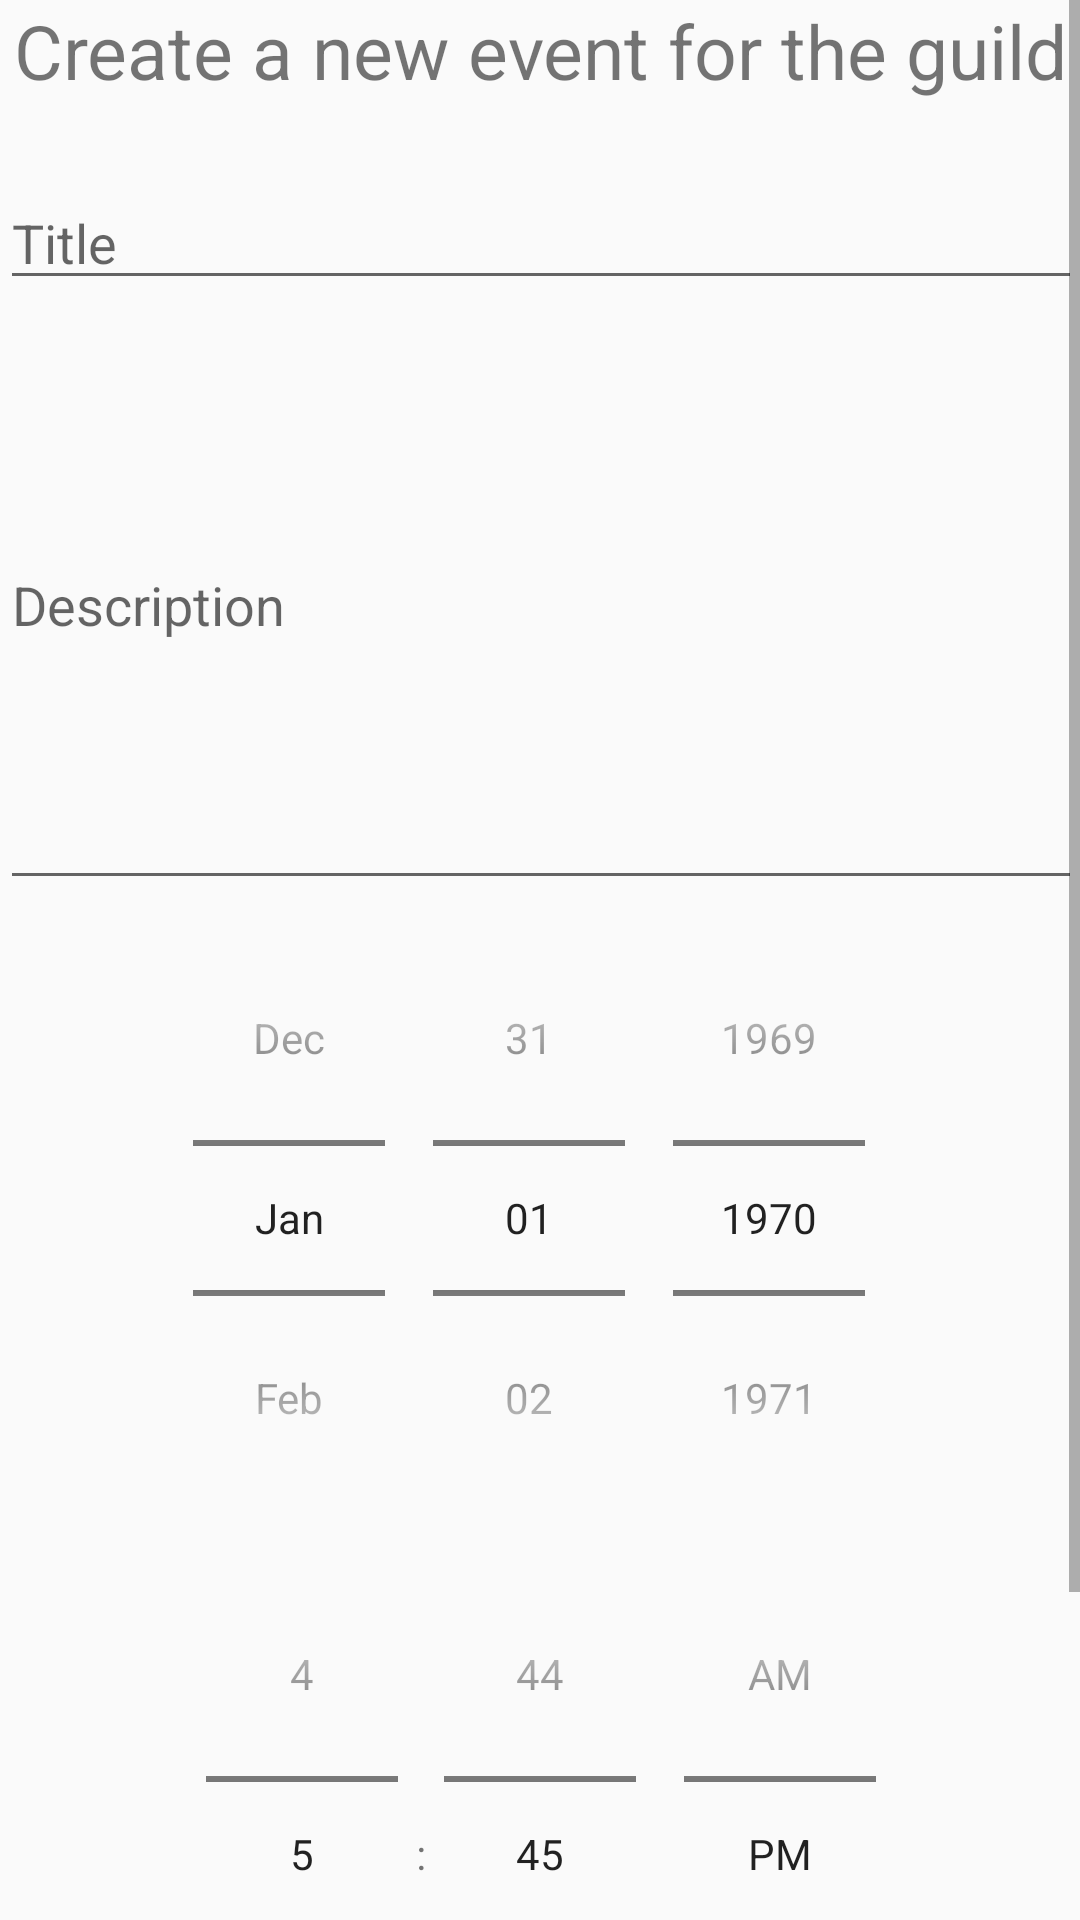

Layout XML and referenced resources for this Android screen:
<!-- AndroidManifest.xml: application theme MyMaterialTheme -->
<!-- res/layout/activity_create_event.xml -->
<?xml version="1.0" encoding="utf-8"?>
<ScrollView xmlns:android="http://schemas.android.com/apk/res/android"
    xmlns:tools="http://schemas.android.com/tools"
    android:layout_width="match_parent"
    android:layout_height="match_parent"
    android:paddingLeft="@dimen/activity_horizontal_margin"
    android:paddingRight="@dimen/activity_horizontal_margin"
    tools:context="com.caribou.yaweapp.CreateEventActivity">

    <LinearLayout
        android:layout_width="match_parent"
        android:layout_height="match_parent"
        android:orientation="vertical"
        android:gravity="center"
        >

        <TextView
            android:layout_width="wrap_content"
            android:layout_height="wrap_content"
            android:text="@string/create_a_new_event_for_the_guild"
            android:textSize="25sp"
            />

        <Space
            android:layout_width="match_parent"
            android:layout_height="25dp" />

        <EditText
            android:layout_width="match_parent"
            android:layout_height="wrap_content"
            android:id="@+id/ed_createEvent_title"
            android:hint="@string/title"
            />

        <EditText
            android:layout_width="match_parent"
            android:layout_height="wrap_content"
            android:id="@+id/ed_createEvent_description"
            android:height="200dp"
            android:hint="@string/description"
            />

        <DatePicker
            android:layout_width="match_parent"
            android:layout_height="wrap_content"
            android:id="@+id/dp_createEvent_dateDay"
            android:datePickerMode="spinner"
            android:calendarViewShown="false"
            />

        <TimePicker
            android:layout_width="match_parent"
            android:layout_height="wrap_content"
            android:id="@+id/tp_createEvent_time"
            android:timePickerMode="spinner"
            
            />

        <Button
            android:layout_width="match_parent"
            android:layout_height="wrap_content"
            android:id="@+id/bt_createEvent_create"
            android:text="@string/create_this_event"
            />

    </LinearLayout>



</ScrollView>
<!-- resources referenced by this layout -->
<resources>
  <string name="create_a_new_event_for_the_guild">Create a new event for the guild</string>
  <string name="create_this_event">Create this event</string>
  <string name="description">Description</string>
  <string name="title">Title</string>
  <style name="MyMaterialTheme" parent="MyMaterialTheme.Base">
  
      </style>
  <style name="MyMaterialTheme.Base" parent="Theme.AppCompat.Light.DarkActionBar">
          <item name="windowNoTitle">true</item>
          <item name="windowActionBar">false</item>
          <item name="colorPrimary">@color/colorPrimary</item>
          <item name="colorPrimaryDark">@color/colorPrimaryDark</item>
          <item name="colorAccent">@color/colorAccent</item>
      </style>
  <color name="colorPrimary">#ac1111</color>
  <color name="colorPrimaryDark">#560505</color>
  <color name="colorAccent">#000000</color>
</resources>
